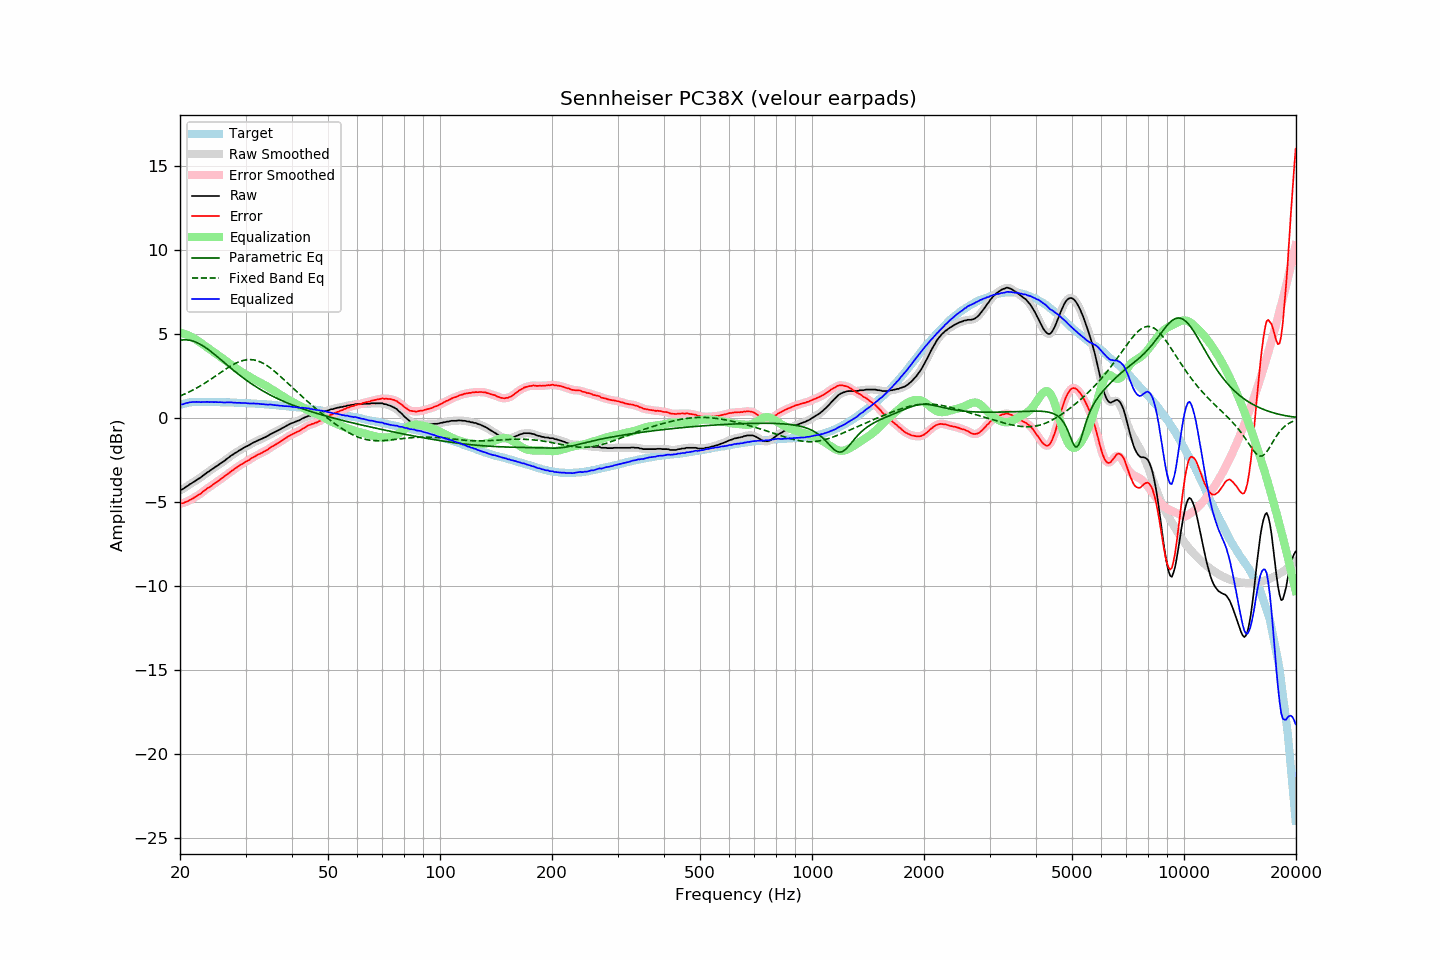

The table this chart was drawn from, first rows:
frequency, raw, error, smoothed, error_smoothed, equalization, parametric_eq, fixed_band_eq, equalized_raw, equalized_smoothed, target
20.00, -4.30, -5.09, -4.30, -5.09, 5.10, 4.63, 1.32, 0.80, 0.80, 0.79
20.20, -4.26, -5.08, -4.26, -5.08, 5.08, 4.65, 1.36, 0.82, 0.82, 0.82
20.40, -4.22, -5.07, -4.21, -5.05, 5.05, 4.66, 1.40, 0.83, 0.84, 0.85
20.61, -4.15, -5.02, -4.15, -5.03, 5.01, 4.67, 1.44, 0.86, 0.86, 0.87
20.81, -4.08, -4.98, -4.09, -4.99, 4.98, 4.66, 1.48, 0.90, 0.89, 0.90
21.02, -4.03, -4.96, -4.02, -4.94, 4.94, 4.65, 1.53, 0.91, 0.92, 0.93
21.23, -3.95, -4.89, -3.96, -4.89, 4.89, 4.64, 1.58, 0.94, 0.94, 0.94
21.44, -3.90, -4.84, -3.90, -4.84, 4.85, 4.62, 1.62, 0.95, 0.95, 0.95
21.66, -3.83, -4.79, -3.83, -4.79, 4.79, 4.59, 1.67, 0.96, 0.96, 0.96
21.87, -3.78, -4.73, -3.77, -4.73, 4.74, 4.56, 1.72, 0.96, 0.96, 0.96
22.09, -3.71, -4.67, -3.71, -4.67, 4.68, 4.52, 1.78, 0.97, 0.96, 0.97
22.31, -3.65, -4.61, -3.65, -4.62, 4.61, 4.48, 1.83, 0.96, 0.96, 0.97
22.54, -3.59, -4.56, -3.59, -4.55, 4.55, 4.43, 1.88, 0.96, 0.96, 0.96
22.76, -3.53, -4.49, -3.52, -4.48, 4.48, 4.38, 1.94, 0.95, 0.95, 0.96
22.99, -3.45, -4.40, -3.45, -4.41, 4.41, 4.32, 2.00, 0.96, 0.96, 0.95
23.22, -3.38, -4.33, -3.38, -4.33, 4.34, 4.26, 2.06, 0.96, 0.96, 0.95
23.45, -3.31, -4.26, -3.31, -4.26, 4.27, 4.20, 2.12, 0.96, 0.96, 0.95
23.69, -3.23, -4.18, -3.24, -4.19, 4.20, 4.13, 2.18, 0.97, 0.96, 0.95
23.92, -3.18, -4.13, -3.17, -4.13, 4.13, 4.06, 2.24, 0.95, 0.96, 0.95
24.16, -3.11, -4.07, -3.11, -4.07, 4.06, 3.99, 2.30, 0.95, 0.96, 0.96
24.40, -3.04, -4.00, -3.04, -4.00, 4.00, 3.91, 2.37, 0.96, 0.95, 0.96
24.65, -2.98, -3.93, -2.98, -3.93, 3.93, 3.83, 2.43, 0.95, 0.96, 0.95
24.89, -2.91, -3.86, -2.91, -3.86, 3.87, 3.76, 2.50, 0.96, 0.95, 0.95
25.14, -2.85, -3.80, -2.85, -3.80, 3.80, 3.68, 2.56, 0.95, 0.95, 0.95
25.39, -2.79, -3.74, -2.78, -3.73, 3.73, 3.60, 2.63, 0.94, 0.95, 0.95
25.65, -2.71, -3.66, -2.72, -3.66, 3.66, 3.51, 2.70, 0.95, 0.95, 0.95
25.91, -2.65, -3.59, -2.65, -3.59, 3.59, 3.43, 2.76, 0.94, 0.94, 0.94
26.16, -2.59, -3.53, -2.58, -3.52, 3.52, 3.35, 2.83, 0.93, 0.94, 0.94
26.43, -2.52, -3.46, -2.52, -3.45, 3.45, 3.27, 2.89, 0.93, 0.93, 0.94
26.69, -2.44, -3.38, -2.44, -3.38, 3.38, 3.19, 2.95, 0.94, 0.93, 0.94
26.96, -2.37, -3.31, -2.37, -3.31, 3.31, 3.11, 3.01, 0.94, 0.94, 0.94
27.23, -2.30, -3.24, -2.30, -3.23, 3.23, 3.03, 3.07, 0.93, 0.94, 0.94
27.50, -2.22, -3.15, -2.23, -3.16, 3.16, 2.95, 3.13, 0.94, 0.94, 0.94
27.77, -2.17, -3.09, -2.16, -3.09, 3.09, 2.87, 3.18, 0.92, 0.93, 0.92
28.05, -2.10, -3.02, -2.10, -3.02, 3.02, 2.79, 3.24, 0.93, 0.92, 0.92
28.33, -2.05, -2.96, -2.04, -2.96, 2.96, 2.71, 3.28, 0.91, 0.91, 0.91
28.62, -1.98, -2.89, -1.98, -2.89, 2.89, 2.64, 3.33, 0.91, 0.91, 0.91
28.90, -1.92, -2.83, -1.92, -2.83, 2.83, 2.56, 3.37, 0.91, 0.91, 0.91
29.19, -1.87, -2.77, -1.86, -2.77, 2.77, 2.49, 3.40, 0.90, 0.91, 0.90
29.48, -1.81, -2.72, -1.81, -2.71, 2.71, 2.42, 3.43, 0.90, 0.91, 0.91
29.78, -1.75, -2.65, -1.75, -2.65, 2.66, 2.35, 3.45, 0.91, 0.90, 0.90
30.08, -1.70, -2.60, -1.70, -2.60, 2.60, 2.28, 3.47, 0.90, 0.89, 0.90
30.38, -1.66, -2.55, -1.66, -2.54, 2.54, 2.21, 3.48, 0.88, 0.88, 0.89
30.68, -1.61, -2.49, -1.61, -2.49, 2.48, 2.14, 3.49, 0.87, 0.88, 0.89
30.99, -1.55, -2.42, -1.55, -2.43, 2.42, 2.07, 3.49, 0.87, 0.88, 0.87
31.30, -1.49, -2.36, -1.49, -2.37, 2.37, 2.01, 3.48, 0.88, 0.87, 0.87
31.61, -1.44, -2.31, -1.44, -2.31, 2.31, 1.95, 3.47, 0.88, 0.87, 0.87
31.93, -1.40, -2.26, -1.39, -2.25, 2.26, 1.89, 3.45, 0.86, 0.87, 0.86
32.24, -1.35, -2.20, -1.35, -2.21, 2.21, 1.82, 3.42, 0.86, 0.86, 0.85
32.57, -1.31, -2.16, -1.31, -2.16, 2.16, 1.77, 3.39, 0.85, 0.85, 0.85
32.89, -1.27, -2.11, -1.27, -2.11, 2.11, 1.71, 3.35, 0.84, 0.84, 0.85
33.22, -1.23, -2.06, -1.23, -2.06, 2.06, 1.65, 3.30, 0.83, 0.83, 0.83
33.55, -1.18, -2.01, -1.18, -2.01, 2.01, 1.60, 3.25, 0.83, 0.82, 0.83
33.89, -1.14, -1.96, -1.14, -1.96, 1.95, 1.54, 3.20, 0.81, 0.82, 0.82
34.23, -1.09, -1.91, -1.09, -1.90, 1.90, 1.49, 3.14, 0.81, 0.81, 0.82
34.57, -1.04, -1.85, -1.03, -1.84, 1.84, 1.44, 3.07, 0.80, 0.81, 0.81
34.92, -0.97, -1.77, -0.98, -1.78, 1.78, 1.38, 3.00, 0.81, 0.80, 0.80
35.27, -0.92, -1.71, -0.92, -1.71, 1.72, 1.34, 2.93, 0.80, 0.80, 0.79
35.62, -0.88, -1.66, -0.87, -1.66, 1.66, 1.29, 2.85, 0.78, 0.79, 0.78
35.97, -0.83, -1.60, -0.83, -1.60, 1.60, 1.24, 2.77, 0.77, 0.77, 0.77
... 635 more rows
